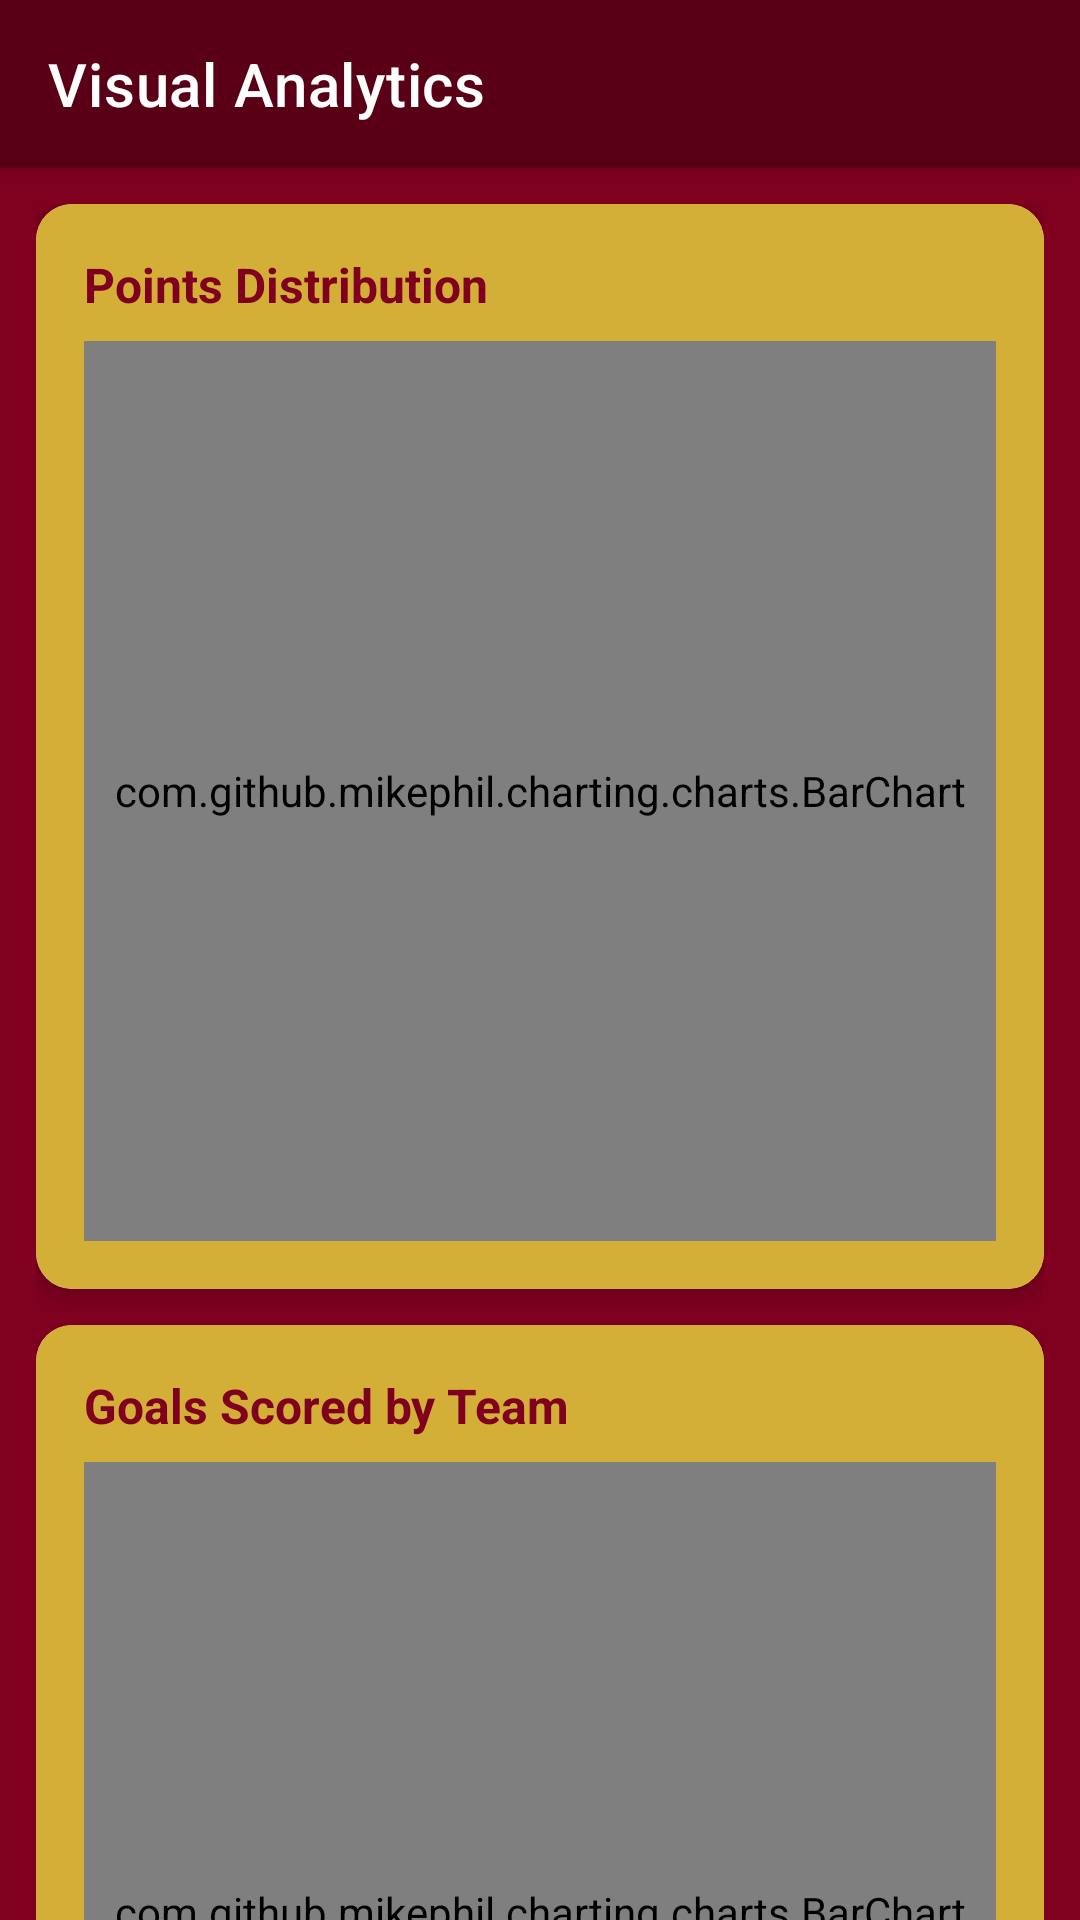

Here is an Android app screen rendered from its layout file. Give the layout XML and the strings, colors and styles it references.
<!-- AndroidManifest.xml: application theme Theme.KickOff -->
<!-- res/layout/activity_visual_analytics.xml -->
<?xml version="1.0" encoding="utf-8"?>
<androidx.constraintlayout.widget.ConstraintLayout xmlns:android="http://schemas.android.com/apk/res/android"
    xmlns:app="http://schemas.android.com/apk/res-auto"
    android:layout_width="match_parent"
    android:layout_height="match_parent"
    android:background="@color/primaryMaroon">

    <com.google.android.material.appbar.MaterialToolbar
        android:id="@+id/toolbar"
        android:layout_width="match_parent"
        android:layout_height="?attr/actionBarSize"
        android:background="@color/darkMaroon"
        android:elevation="4dp"
        android:theme="@style/ThemeOverlay.MaterialComponents.Dark.ActionBar"
        app:layout_constraintTop_toTopOf="parent"
        app:title="Visual Analytics"
        app:titleTextColor="@color/white" />

    <androidx.core.widget.NestedScrollView
        android:layout_width="match_parent"
        android:layout_height="0dp"
        app:layout_constraintBottom_toBottomOf="parent"
        app:layout_constraintTop_toBottomOf="@id/toolbar">

        <LinearLayout
            android:layout_width="match_parent"
            android:layout_height="wrap_content"
            android:orientation="vertical"
            android:padding="12dp">

            
            <com.google.android.material.card.MaterialCardView
                android:layout_width="match_parent"
                android:layout_height="wrap_content"
                android:layout_marginBottom="12dp"
                app:cardCornerRadius="12dp"
                app:cardElevation="4dp">
                <LinearLayout
                    android:layout_width="match_parent"
                    android:layout_height="wrap_content"
                    android:background="@color/accentGold"
                    android:orientation="vertical"
                    android:padding="16dp">
                    <TextView
                        android:layout_width="wrap_content"
                        android:layout_height="wrap_content"
                        android:text="Points Distribution"
                        android:textColor="@color/primaryMaroon"
                        android:textStyle="bold"
                        android:textSize="16sp"
                        android:layout_marginBottom="8dp"/>
                    <com.github.mikephil.charting.charts.BarChart
                        android:id="@+id/chartPoints"
                        android:layout_width="match_parent"
                        android:layout_height="300dp" />
                </LinearLayout>
            </com.google.android.material.card.MaterialCardView>

            
            <com.google.android.material.card.MaterialCardView
                android:layout_width="match_parent"
                android:layout_height="wrap_content"
                android:layout_marginBottom="12dp"
                app:cardCornerRadius="12dp"
                app:cardElevation="4dp">
                <LinearLayout
                    android:layout_width="match_parent"
                    android:layout_height="wrap_content"
                    android:background="@color/accentGold"
                    android:orientation="vertical"
                    android:padding="16dp">
                    <TextView
                        android:layout_width="wrap_content"
                        android:layout_height="wrap_content"
                        android:text="Goals Scored by Team"
                        android:textColor="@color/primaryMaroon"
                        android:textStyle="bold"
                        android:textSize="16sp"
                        android:layout_marginBottom="8dp"/>
                    <com.github.mikephil.charting.charts.BarChart
                        android:id="@+id/chartGoals"
                        android:layout_width="match_parent"
                        android:layout_height="300dp" />
                </LinearLayout>
            </com.google.android.material.card.MaterialCardView>

            <LinearLayout
                android:layout_width="match_parent"
                android:layout_height="wrap_content"
                android:orientation="horizontal">

                
                <com.google.android.material.card.MaterialCardView
                    android:layout_width="0dp"
                    android:layout_height="wrap_content"
                    android:layout_weight="1"
                    android:layout_marginEnd="6dp"
                    app:cardCornerRadius="12dp"
                    app:cardElevation="4dp">
                    <LinearLayout
                        android:layout_width="match_parent"
                        android:layout_height="wrap_content"
                        android:background="@color/accentGold"
                        android:orientation="vertical"
                        android:padding="12dp">
                        <TextView
                            android:layout_width="wrap_content"
                            android:layout_height="wrap_content"
                            android:text="Match Progress"
                            android:textColor="@color/primaryMaroon"
                            android:textStyle="bold"
                            android:textSize="12sp"
                            android:layout_marginBottom="8dp"/>
                        <com.github.mikephil.charting.charts.PieChart
                            android:id="@+id/chartProgress"
                            android:layout_width="match_parent"
                            android:layout_height="180dp" />
                    </LinearLayout>
                </com.google.android.material.card.MaterialCardView>

                
                <com.google.android.material.card.MaterialCardView
                    android:layout_width="0dp"
                    android:layout_height="wrap_content"
                    android:layout_weight="1"
                    android:layout_marginStart="6dp"
                    app:cardCornerRadius="12dp"
                    app:cardElevation="4dp">
                    <LinearLayout
                        android:layout_width="match_parent"
                        android:layout_height="wrap_content"
                        android:background="@color/accentGold"
                        android:orientation="vertical"
                        android:padding="12dp">
                        <TextView
                            android:layout_width="wrap_content"
                            android:layout_height="wrap_content"
                            android:text="Overall Results"
                            android:textColor="@color/primaryMaroon"
                            android:textStyle="bold"
                            android:textSize="12sp"
                            android:layout_marginBottom="8dp"/>
                        <com.github.mikephil.charting.charts.PieChart
                            android:id="@+id/chartResults"
                            android:layout_width="match_parent"
                            android:layout_height="180dp" />
                    </LinearLayout>
                </com.google.android.material.card.MaterialCardView>

            </LinearLayout>

            <View
                android:layout_width="match_parent"
                android:layout_height="32dp" />

        </LinearLayout>
    </androidx.core.widget.NestedScrollView>

    <ProgressBar
        android:id="@+id/progressBar"
        android:layout_width="wrap_content"
        android:layout_height="wrap_content"
        android:visibility="gone"
        app:layout_constraintBottom_toBottomOf="parent"
        app:layout_constraintEnd_toEndOf="parent"
        app:layout_constraintStart_toStartOf="parent"
        app:layout_constraintTop_toTopOf="parent" />

</androidx.constraintlayout.widget.ConstraintLayout>
<!-- resources referenced by this layout -->
<resources>
  <color name="accentGold">#D4AF37</color>
  <color name="darkMaroon">#5A0016</color>
  <color name="primaryMaroon">#800020</color>
  <color name="white">#FFFFFF</color>
  <style name="Theme.KickOff" parent="Theme.MaterialComponents.DayNight.NoActionBar">
          <item name="colorPrimary">@color/primaryMaroon</item>
          <item name="colorPrimaryVariant">@color/darkMaroon</item>
          <item name="colorOnPrimary">@color/white</item>
          <item name="colorSecondary">@color/accentGold</item>
      </style>
</resources>
